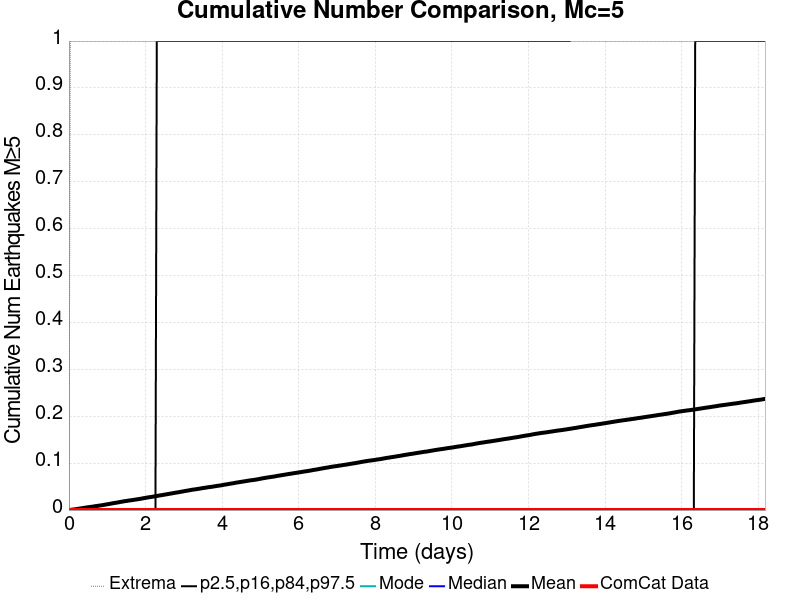

Source data for this figure (header and first rows):
Time (days), ComCat Data, Simulation Mean, Simulation Median, Simulation Mode, Simulation Minimum, Simulation Maximum, 2.5 %-ile, 16 %-ile, 84 %-ile, 97.5 %-ile
0.0, 0.0, 0.0, 0.0, 0.0, 0.0, 0.0, 0.0, 0.0, 0.0, 0.0
0.03643, 0.0, 3.6E-4, 0.0, 0.0, 0.0, 1.0, 0.0, 0.0, 0.0, 0.0
0.07285, 0.0, 7.4E-4, 0.0, 0.0, 0.0, 3.0, 0.0, 0.0, 0.0, 0.0
0.1093, 0.0, 0.00115, 0.0, 0.0, 0.0, 3.0, 0.0, 0.0, 0.0, 0.0
0.1457, 0.0, 0.00147, 0.0, 0.0, 0.0, 3.0, 0.0, 0.0, 0.0, 0.0
0.1821, 0.0, 0.00195, 0.0, 0.0, 0.0, 4.0, 0.0, 0.0, 0.0, 0.0
0.2186, 0.0, 0.00237, 0.0, 0.0, 0.0, 4.0, 0.0, 0.0, 0.0, 0.0
0.255, 0.0, 0.00281, 0.0, 0.0, 0.0, 4.0, 0.0, 0.0, 0.0, 0.0
0.2914, 0.0, 0.00335, 0.0, 0.0, 0.0, 5.0, 0.0, 0.0, 0.0, 0.0
0.3278, 0.0, 0.00379, 0.0, 0.0, 0.0, 5.0, 0.0, 0.0, 0.0, 0.0
0.3643, 0.0, 0.00428, 0.0, 0.0, 0.0, 7.0, 0.0, 0.0, 0.0, 0.0
0.4007, 0.0, 0.00474, 0.0, 0.0, 0.0, 8.0, 0.0, 0.0, 0.0, 0.0
0.4371, 0.0, 0.00525, 0.0, 0.0, 0.0, 10.0, 0.0, 0.0, 0.0, 0.0
0.4735, 0.0, 0.00568, 0.0, 0.0, 0.0, 10.0, 0.0, 0.0, 0.0, 0.0
0.51, 0.0, 0.00603, 0.0, 0.0, 0.0, 10.0, 0.0, 0.0, 0.0, 0.0
0.5464, 0.0, 0.00647, 0.0, 0.0, 0.0, 10.0, 0.0, 0.0, 0.0, 0.0
0.5828, 0.0, 0.00686, 0.0, 0.0, 0.0, 10.0, 0.0, 0.0, 0.0, 0.0
0.6192, 0.0, 0.00726, 0.0, 0.0, 0.0, 10.0, 0.0, 0.0, 0.0, 0.0
0.6557, 0.0, 0.00777, 0.0, 0.0, 0.0, 10.0, 0.0, 0.0, 0.0, 0.0
0.6921, 0.0, 0.00834, 0.0, 0.0, 0.0, 10.0, 0.0, 0.0, 0.0, 0.0
0.7285, 0.0, 0.00869, 0.0, 0.0, 0.0, 10.0, 0.0, 0.0, 0.0, 0.0
0.7649, 0.0, 0.00911, 0.0, 0.0, 0.0, 10.0, 0.0, 0.0, 0.0, 0.0
0.8014, 0.0, 0.00963, 0.0, 0.0, 0.0, 10.0, 0.0, 0.0, 0.0, 0.0
0.8378, 0.0, 0.01002, 0.0, 0.0, 0.0, 10.0, 0.0, 0.0, 0.0, 0.0
0.8742, 0.0, 0.01043, 0.0, 0.0, 0.0, 10.0, 0.0, 0.0, 0.0, 0.0
0.9106, 0.0, 0.01104, 0.0, 0.0, 0.0, 10.0, 0.0, 0.0, 0.0, 0.0
0.9471, 0.0, 0.01151, 0.0, 0.0, 0.0, 10.0, 0.0, 0.0, 0.0, 0.0
0.9835, 0.0, 0.01213, 0.0, 0.0, 0.0, 12.0, 0.0, 0.0, 0.0, 0.0
1.02, 0.0, 0.01259, 0.0, 0.0, 0.0, 12.0, 0.0, 0.0, 0.0, 0.0
1.056, 0.0, 0.0131, 0.0, 0.0, 0.0, 12.0, 0.0, 0.0, 0.0, 0.0
1.093, 0.0, 0.01365, 0.0, 0.0, 0.0, 12.0, 0.0, 0.0, 0.0, 0.0
1.129, 0.0, 0.01425, 0.0, 0.0, 0.0, 12.0, 0.0, 0.0, 0.0, 0.0
1.166, 0.0, 0.01479, 0.0, 0.0, 0.0, 12.0, 0.0, 0.0, 0.0, 0.0
1.202, 0.0, 0.01524, 0.0, 0.0, 0.0, 12.0, 0.0, 0.0, 0.0, 0.0
1.238, 0.0, 0.01576, 0.0, 0.0, 0.0, 12.0, 0.0, 0.0, 0.0, 0.0
1.275, 0.0, 0.0162, 0.0, 0.0, 0.0, 12.0, 0.0, 0.0, 0.0, 0.0
1.311, 0.0, 0.0168, 0.0, 0.0, 0.0, 13.0, 0.0, 0.0, 0.0, 0.0
1.348, 0.0, 0.01742, 0.0, 0.0, 0.0, 13.0, 0.0, 0.0, 0.0, 0.0
1.384, 0.0, 0.01783, 0.0, 0.0, 0.0, 13.0, 0.0, 0.0, 0.0, 0.0
1.421, 0.0, 0.01843, 0.0, 0.0, 0.0, 13.0, 0.0, 0.0, 0.0, 0.0
1.457, 0.0, 0.01896, 0.0, 0.0, 0.0, 13.0, 0.0, 0.0, 0.0, 0.0
1.493, 0.0, 0.01931, 0.0, 0.0, 0.0, 13.0, 0.0, 0.0, 0.0, 0.0
1.53, 0.0, 0.0198, 0.0, 0.0, 0.0, 13.0, 0.0, 0.0, 0.0, 0.0
1.566, 0.0, 0.02027, 0.0, 0.0, 0.0, 13.0, 0.0, 0.0, 0.0, 0.0
1.603, 0.0, 0.0207, 0.0, 0.0, 0.0, 13.0, 0.0, 0.0, 0.0, 0.0
1.639, 0.0, 0.02112, 0.0, 0.0, 0.0, 13.0, 0.0, 0.0, 0.0, 0.0
1.676, 0.0, 0.02153, 0.0, 0.0, 0.0, 13.0, 0.0, 0.0, 0.0, 0.0
1.712, 0.0, 0.02205, 0.0, 0.0, 0.0, 13.0, 0.0, 0.0, 0.0, 0.0
1.748, 0.0, 0.02251, 0.0, 0.0, 0.0, 13.0, 0.0, 0.0, 0.0, 0.0
1.785, 0.0, 0.02291, 0.0, 0.0, 0.0, 13.0, 0.0, 0.0, 0.0, 0.0
1.821, 0.0, 0.02336, 0.0, 0.0, 0.0, 13.0, 0.0, 0.0, 0.0, 0.0
1.858, 0.0, 0.02384, 0.0, 0.0, 0.0, 13.0, 0.0, 0.0, 0.0, 0.0
1.894, 0.0, 0.02445, 0.0, 0.0, 0.0, 13.0, 0.0, 0.0, 0.0, 0.0
1.931, 0.0, 0.02499, 0.0, 0.0, 0.0, 13.0, 0.0, 0.0, 0.0, 0.0
1.967, 0.0, 0.02552, 0.0, 0.0, 0.0, 13.0, 0.0, 0.0, 0.0, 0.0
2.003, 0.0, 0.026, 0.0, 0.0, 0.0, 14.0, 0.0, 0.0, 0.0, 0.0
2.04, 0.0, 0.02661, 0.0, 0.0, 0.0, 15.0, 0.0, 0.0, 0.0, 0.0
2.076, 0.0, 0.02711, 0.0, 0.0, 0.0, 15.0, 0.0, 0.0, 0.0, 0.0
2.113, 0.0, 0.02756, 0.0, 0.0, 0.0, 15.0, 0.0, 0.0, 0.0, 0.0
2.149, 0.0, 0.02798, 0.0, 0.0, 0.0, 15.0, 0.0, 0.0, 0.0, 0.0
... 440 more rows
